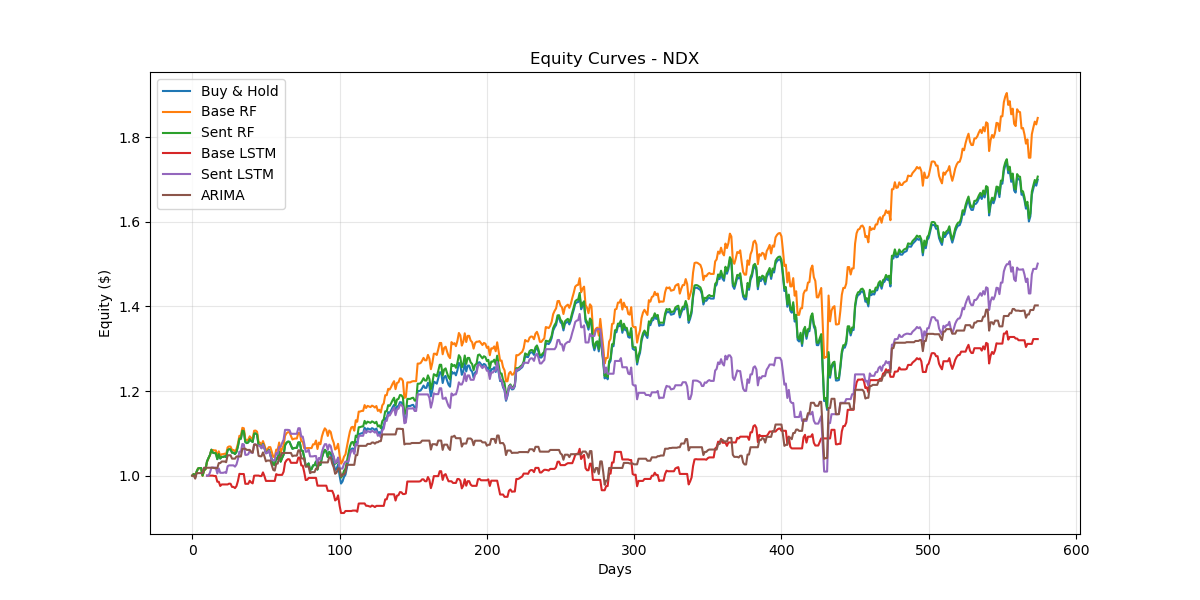

Source data for this figure (header and first rows):
Date, Buy & Hold, Base RF, Sent RF, Base LSTM, Sent LSTM, ARIMA
2023-05-30, 1.004, 1.004, 1.004, , , 1.0
2023-05-31, 0.9969, 0.9969, 0.9969, , , 0.9929
2023-06-01, 1.01, 1.01, 1.01, , , 1.006
2023-06-02, 1.017, 1.017, 1.017, , , 1.006
2023-06-05, 1.018, 1.017, 1.018, , , 1.006
2023-06-06, 1.018, 1.017, 1.018, , , 1.006
2023-06-07, 1, 0.9994, 1, , , 1.006
2023-06-08, 1.013, 1.012, 1.013, , , 1.019
2023-06-09, 1.016, 1.015, 1.016, , , 1.019
2023-06-12, 1.033, 1.033, 1.033, 1.0, 1.0, 1.019
2023-06-13, 1.042, 1.041, 1.042, 1.0, 1.0, 1.019
2023-06-14, 1.049, 1.048, 1.049, 1.0, 1.007, 1.019
2023-06-15, 1.061, 1.061, 1.061, 1.0, 1.019, 1.019
2023-06-16, 1.054, 1.061, 1.054, 1.0, 1.019, 1.019
2023-06-20, 1.053, 1.06, 1.053, 0.9991, 1.019, 1.018
2023-06-20, 1.053, 1.06, 1.053, 0.9991, 1.019, 1.018
2023-06-21, 1.039, 1.045, 1.039, 0.9856, 1.005, 1.018
2023-06-22, 1.051, 1.058, 1.051, 0.9856, 1.017, 1.03
2023-06-23, 1.041, 1.047, 1.041, 0.9756, 1.007, 1.03
2023-06-27, 1.044, 1.051, 1.044, 0.9792, 1.007, 1.033
2023-06-27, 1.044, 1.051, 1.044, 0.9792, 1.007, 1.033
2023-06-28, 1.046, 1.052, 1.046, 0.9792, 1.008, 1.033
2023-06-29, 1.044, 1.05, 1.044, 0.9792, 1.006, 1.032
2023-06-30, 1.061, 1.067, 1.061, 0.9792, 1.022, 1.048
2023-07-03, 1.063, 1.069, 1.063, 0.9811, 1.024, 1.048
2023-07-05, 1.062, 1.069, 1.062, 0.9808, 1.024, 1.048
2023-07-06, 1.054, 1.061, 1.054, 0.9734, 1.024, 1.04
2023-07-06, 1.054, 1.061, 1.054, 0.9734, 1.024, 1.04
2023-07-10, 1.051, 1.058, 1.051, 0.9705, 1.021, 1.04
2023-07-11, 1.056, 1.063, 1.056, 0.9753, 1.026, 1.045
2023-07-12, 1.069, 1.076, 1.069, 0.9873, 1.039, 1.045
2023-07-13, 1.088, 1.094, 1.088, 1.004, 1.057, 1.045
2023-07-14, 1.087, 1.094, 1.087, 1.004, 1.056, 1.045
2023-07-18, 1.106, 1.113, 1.106, 1.004, 1.075, 1.064
2023-07-19, 1.105, 1.112, 1.105, 1.004, 1.074, 1.064
2023-07-20, 1.08, 1.086, 1.08, 0.9807, 1.049, 1.064
2023-07-21, 1.077, 1.084, 1.077, 0.9807, 1.049, 1.061
2023-07-24, 1.079, 1.085, 1.079, 0.9807, 1.051, 1.061
2023-07-25, 1.086, 1.093, 1.086, 0.9879, 1.058, 1.061
2023-07-26, 1.082, 1.089, 1.082, 0.9839, 1.054, 1.057
2023-07-27, 1.08, 1.086, 1.08, 0.9818, 1.054, 1.054
2023-07-28, 1.099, 1.106, 1.099, 0.9998, 1.073, 1.074
2023-07-31, 1.1, 1.107, 1.1, 1, 1.074, 1.074
2023-08-01, 1.097, 1.104, 1.097, 1, 1.071, 1.071
2023-08-02, 1.073, 1.079, 1.073, 1, 1.071, 1.047
2023-08-03, 1.071, 1.078, 1.071, 0.999, 1.07, 1.046
2023-08-04, 1.066, 1.072, 1.066, 0.999, 1.064, 1.046
2023-08-07, 1.075, 1.082, 1.075, 1.008, 1.074, 1.055
2023-08-08, 1.066, 1.072, 1.066, 0.9988, 1.064, 1.046
2023-08-09, 1.054, 1.06, 1.054, 0.9876, 1.052, 1.034
2023-08-10, 1.056, 1.062, 1.056, 0.9876, 1.054, 1.036
2023-08-14, 1.061, 1.067, 1.061, 0.9876, 1.06, 1.036
2023-08-15, 1.049, 1.067, 1.049, 0.9876, 1.048, 1.036
2023-08-16, 1.038, 1.056, 1.038, 0.9876, 1.036, 1.024
2023-08-17, 1.027, 1.044, 1.027, 0.9876, 1.036, 1.013
2023-08-18, 1.025, 1.044, 1.025, 0.9876, 1.036, 1.012
2023-08-21, 1.042, 1.061, 1.042, 1.004, 1.053, 1.028
2023-08-22, 1.04, 1.061, 1.04, 1.002, 1.051, 1.028
2023-08-23, 1.056, 1.078, 1.056, 1.002, 1.068, 1.045
2023-08-24, 1.033, 1.054, 1.033, 1.002, 1.068, 1.045
... 514 more rows
